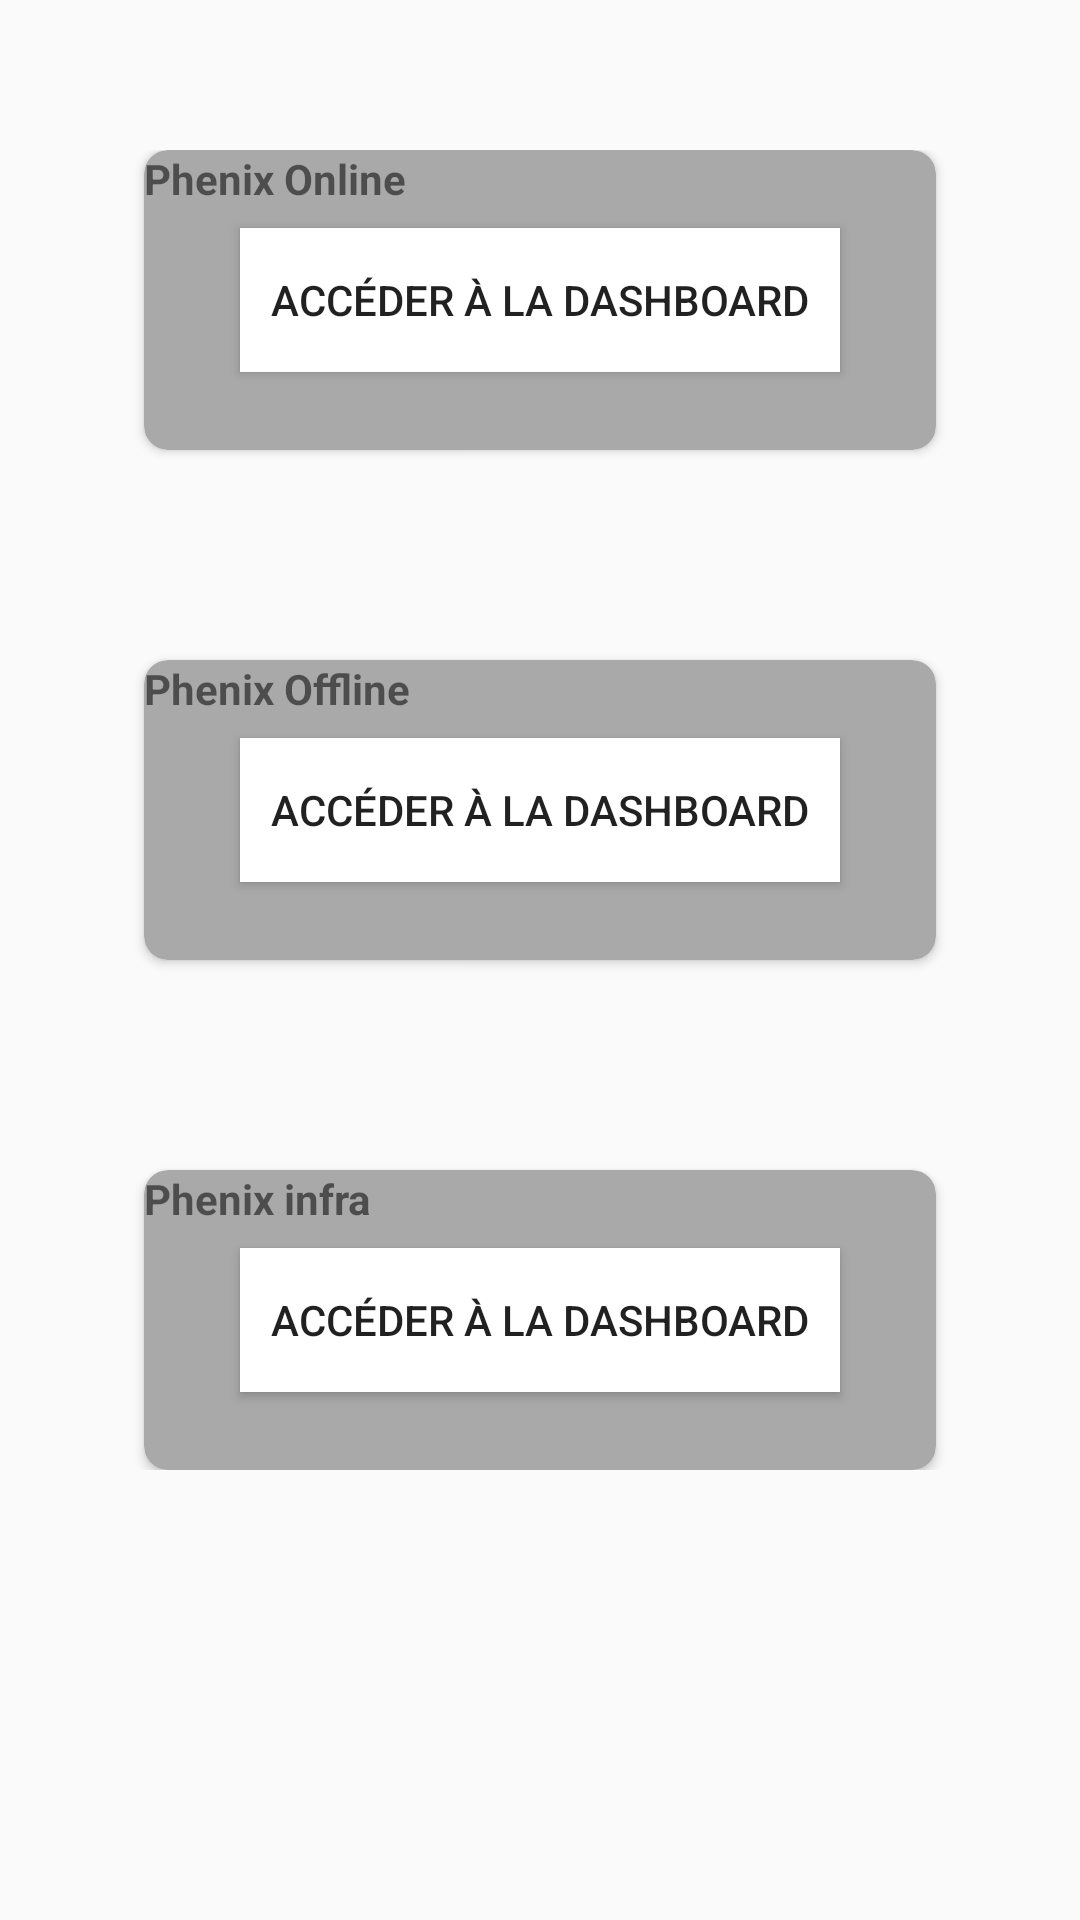

Here is an Android app screen rendered from its layout file. Give the layout XML and the strings, colors and styles it references.
<!-- AndroidManifest.xml: application theme MyMaterialTheme -->
<!-- res/layout/fragment_one.xml -->
<ScrollView
    xmlns:android="http://schemas.android.com/apk/res/android"
    xmlns:card_view="http://schemas.android.com/apk/res-auto"
    android:layout_height="match_parent"
    android:layout_width="match_parent"
    >

    <LinearLayout android:layout_width="match_parent"
        android:layout_height="wrap_content"
        android:orientation="vertical"
        android:paddingBottom="@dimen/activity_vertical_margin"
        android:paddingTop="@dimen/activity_vertical_margin"
        android:paddingLeft="@dimen/activity_horizontal_margin"
        android:paddingRight="@dimen/activity_horizontal_margin"
        >
        <android.support.v7.widget.CardView
            android:id="@+id/cardview"
            android:layout_width="match_parent"
            android:layout_height="100dp"
            android:elevation="200dp"
            card_view:cardBackgroundColor="@color/cardview_initial_background"
            card_view:cardCornerRadius="8dp"
            android:layout_marginLeft="@dimen/margin_large"
            android:layout_marginRight="@dimen/margin_large"
            android:layout_marginBottom="70dp"
            >

            <RelativeLayout
                android:layout_width="fill_parent"
                android:layout_height="fill_parent">

                <TextView
                    android:id="@+id/textView"
                    android:layout_width="wrap_content"
                    android:layout_height="wrap_content"
                    android:layout_alignParentTop="true"
                    android:textStyle="bold"
                    android:text="Phenix Online"/>

                <Button
                    android:layout_width="200dp"
                    android:layout_height="wrap_content"
                    android:id="@+id/dash_button_online"
                    android:layout_centerInParent="true"
                    android:background="@color/windowBackground"
                    android:text="Accéder à la dashboard"/>
            </RelativeLayout>
        </android.support.v7.widget.CardView>

        <android.support.v7.widget.CardView
            android:id="@+id/cardview2"
            android:layout_width="match_parent"
            android:layout_height="100dp"
            android:elevation="200dp"
            card_view:cardBackgroundColor="@color/cardview_initial_background"
            card_view:cardCornerRadius="8dp"
            android:layout_marginLeft="@dimen/margin_large"
            android:layout_marginRight="@dimen/margin_large"
            android:layout_marginBottom="70dp"
            >

            <RelativeLayout
                android:layout_width="fill_parent"
                android:layout_height="fill_parent">

                <TextView
                    android:id="@+id/textView2"
                    android:layout_width="wrap_content"
                    android:layout_height="wrap_content"
                    android:layout_alignParentTop="true"
                    android:textStyle="bold"
                    android:text="Phenix Offline"/>

                <Button
                    android:layout_width="200dp"
                    android:layout_height="wrap_content"
                    android:id="@+id/dash_button_offline"
                    android:layout_centerInParent="true"
                    android:background="@color/windowBackground"
                    android:text="Accéder à la dashboard"/>
            </RelativeLayout>
        </android.support.v7.widget.CardView>

        <android.support.v7.widget.CardView
            android:id="@+id/cardview3"
            android:layout_width="match_parent"
            android:layout_height="100dp"
            android:elevation="200dp"
            card_view:cardBackgroundColor="@color/cardview_initial_background"
            card_view:cardCornerRadius="8dp"
            android:layout_marginLeft="@dimen/margin_large"
            android:layout_marginRight="@dimen/margin_large"
            >

            <RelativeLayout
                android:layout_width="fill_parent"
                android:layout_height="fill_parent">

                <TextView
                    android:id="@+id/textView3"
                    android:layout_width="wrap_content"
                    android:layout_height="wrap_content"
                    android:layout_alignParentTop="true"
                    android:textStyle="bold"
                    android:text="Phenix infra
"/>

                <Button
                    android:layout_width="200dp"
                    android:layout_height="wrap_content"
                    android:id="@+id/dash_button_infra"
                    android:layout_centerInParent="true"
                    android:background="@color/windowBackground"
                    android:text="Accéder à la dashboard"/>
            </RelativeLayout>
        </android.support.v7.widget.CardView>
    </LinearLayout>
</ScrollView>
<!-- resources referenced by this layout -->
<resources>
  <color name="cardview_initial_background">#A9A9A9</color>
  <color name="windowBackground">#FFFFFF</color>
  <dimen name="activity_horizontal_margin">16dp</dimen>
  <dimen name="activity_vertical_margin">50dp</dimen>
  <dimen name="margin_large">32dp</dimen>
  <style name="MyMaterialTheme" parent="MyMaterialTheme.Base">
  
      </style>
  <style name="MyMaterialTheme.Base" parent="Theme.AppCompat.Light.DarkActionBar">
          <item name="windowNoTitle">true</item>
          <item name="windowActionBar">false</item>
          <item name="colorPrimary">@color/colorPrimary</item>
          <item name="colorPrimaryDark">@color/colorPrimaryDark</item>
          <item name="colorAccent">@color/colorAccent</item>
      </style>
  <color name="colorPrimary">#125688</color>
  <color name="colorPrimaryDark">#125688</color>
  <color name="colorAccent">#c8e8ff</color>
</resources>
